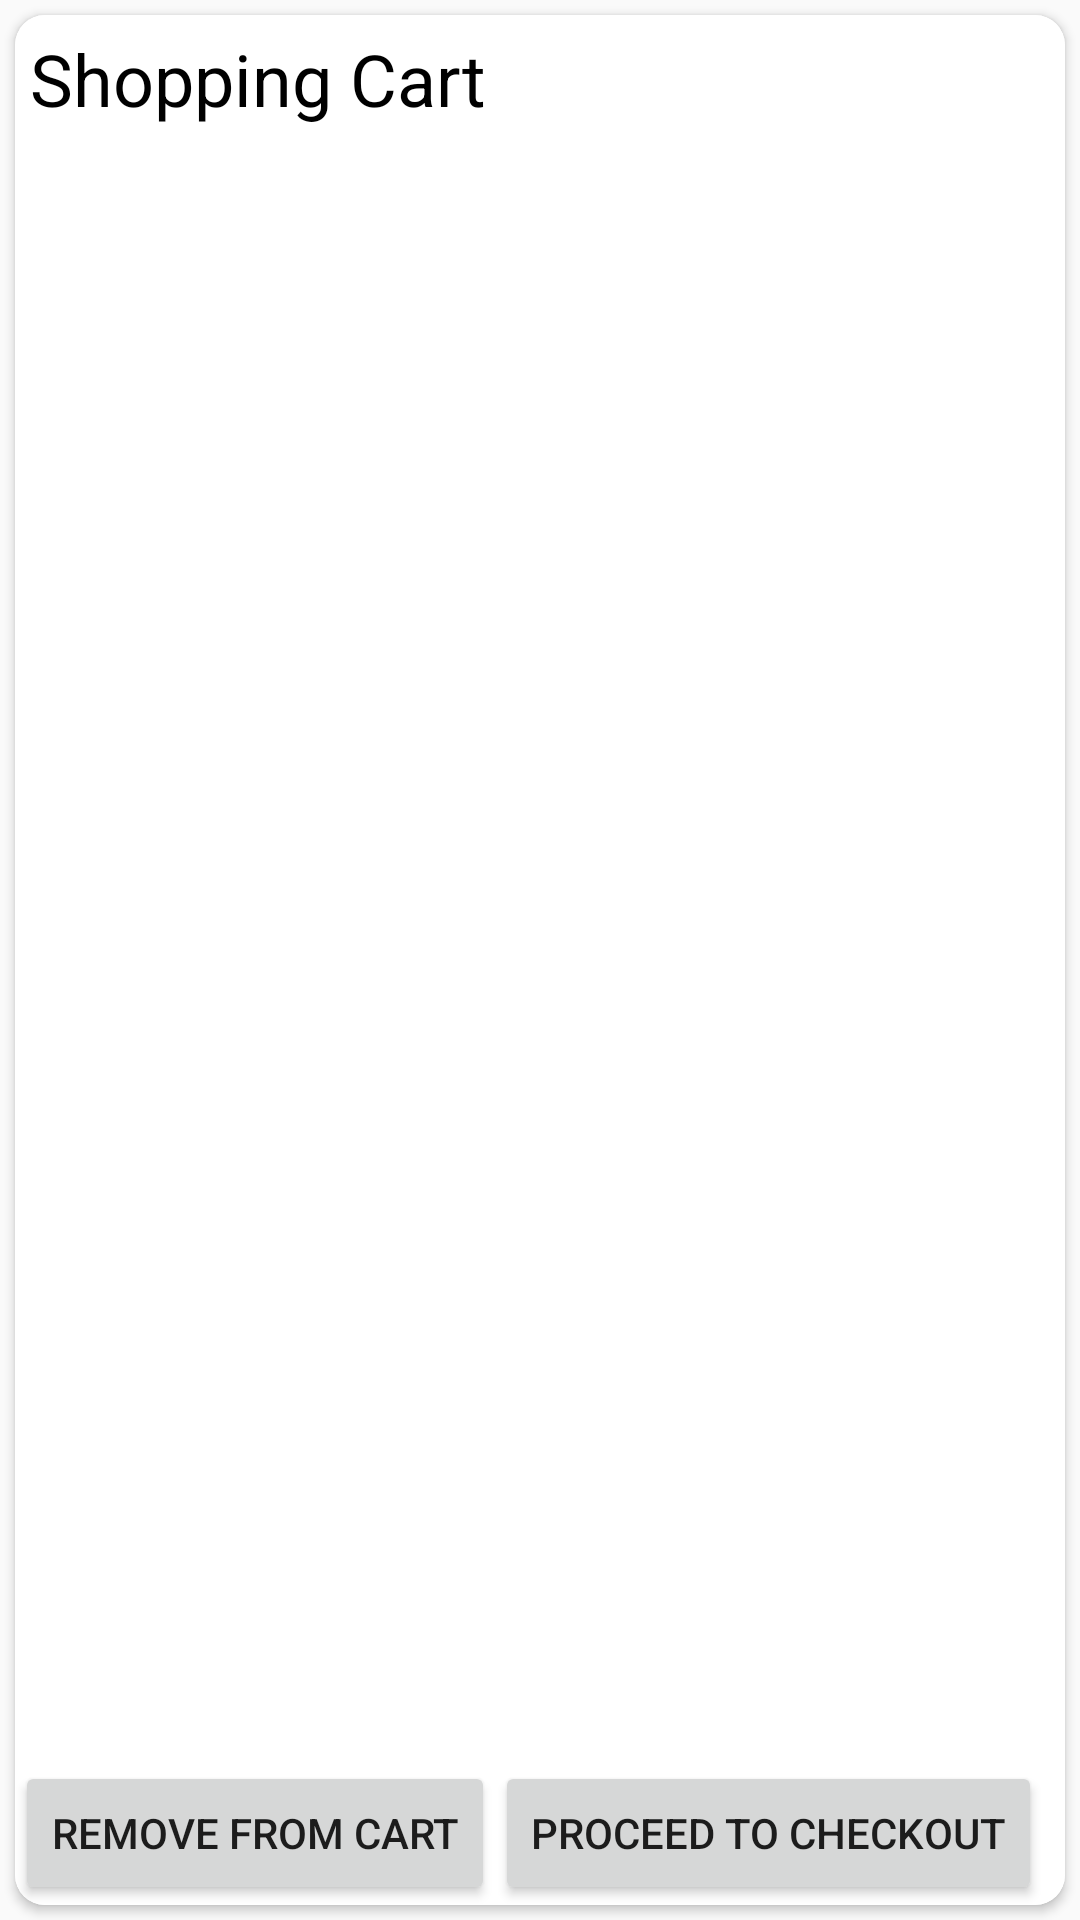

This screen was rendered from an Android layout file. Write that file and the resources it references.
<!-- AndroidManifest.xml: application theme AppTheme -->
<!-- res/layout/content_cart.xml -->
<RelativeLayout xmlns:android="http://schemas.android.com/apk/res/android"
    android:layout_width="match_parent"
    android:layout_height="match_parent">

    <android.support.v7.widget.CardView xmlns:android="http://schemas.android.com/apk/res/android"
        xmlns:card_view="http://schemas.android.com/apk/res-auto"
        android:id="@+id/card_viewid"
        android:layout_width="match_parent"
        android:layout_height="match_parent"
        android:layout_margin="5dp"
        card_view:cardCornerRadius="10dp">

        <RelativeLayout xmlns:android="http://schemas.android.com/apk/res/android"
            android:layout_width="fill_parent"
            android:layout_height="fill_parent"
            android:background="#ffffff"
            android:orientation="vertical">

            <TextView
                android:id="@+id/TextView01"
                android:layout_width="wrap_content"
                android:layout_height="wrap_content"
                android:layout_margin="5dip"
                android:text="Shopping Cart"
                android:textColor="#000000"
                android:textSize="24dip"></TextView>

            <android.support.v7.widget.RecyclerView
                android:id="@+id/recycler_cart"
                android:layout_width="match_parent"
                android:layout_height="wrap_content"
                android:layout_above="@+id/LinearLayout01"
                android:layout_below="@+id/TextView01"
                android:scrollbars="vertical" />

            <LinearLayout
                android:id="@+id/LinearLayout01"
                android:layout_width="match_parent"
                android:layout_height="wrap_content"
                android:layout_alignParentBottom="true"
                android:layout_alignParentLeft="true"
                android:layout_alignParentStart="true"
                android:layout_gravity="bottom"
                android:orientation="horizontal">

                <Button
                    android:id="@+id/ButtonRemoveFromCart"
                    android:layout_width="wrap_content"
                    android:layout_height="wrap_content"
                    android:text="Remove from Cart"></Button>

                <Button
                    android:id="@+id/Button02"
                    android:layout_width="wrap_content"
                    android:layout_height="wrap_content"
                    android:text="Proceed to Checkout"></Button>
            </LinearLayout>

        </RelativeLayout>

    </android.support.v7.widget.CardView>
</RelativeLayout>
<!-- resources referenced by this layout -->
<resources>
  <style name="AppTheme" parent="Theme.AppCompat.Light.NoActionBar">
          <item name="colorAccent">@color/colorAccent</item>
      </style>
  <color name="colorAccent">#FF5252</color>
</resources>
